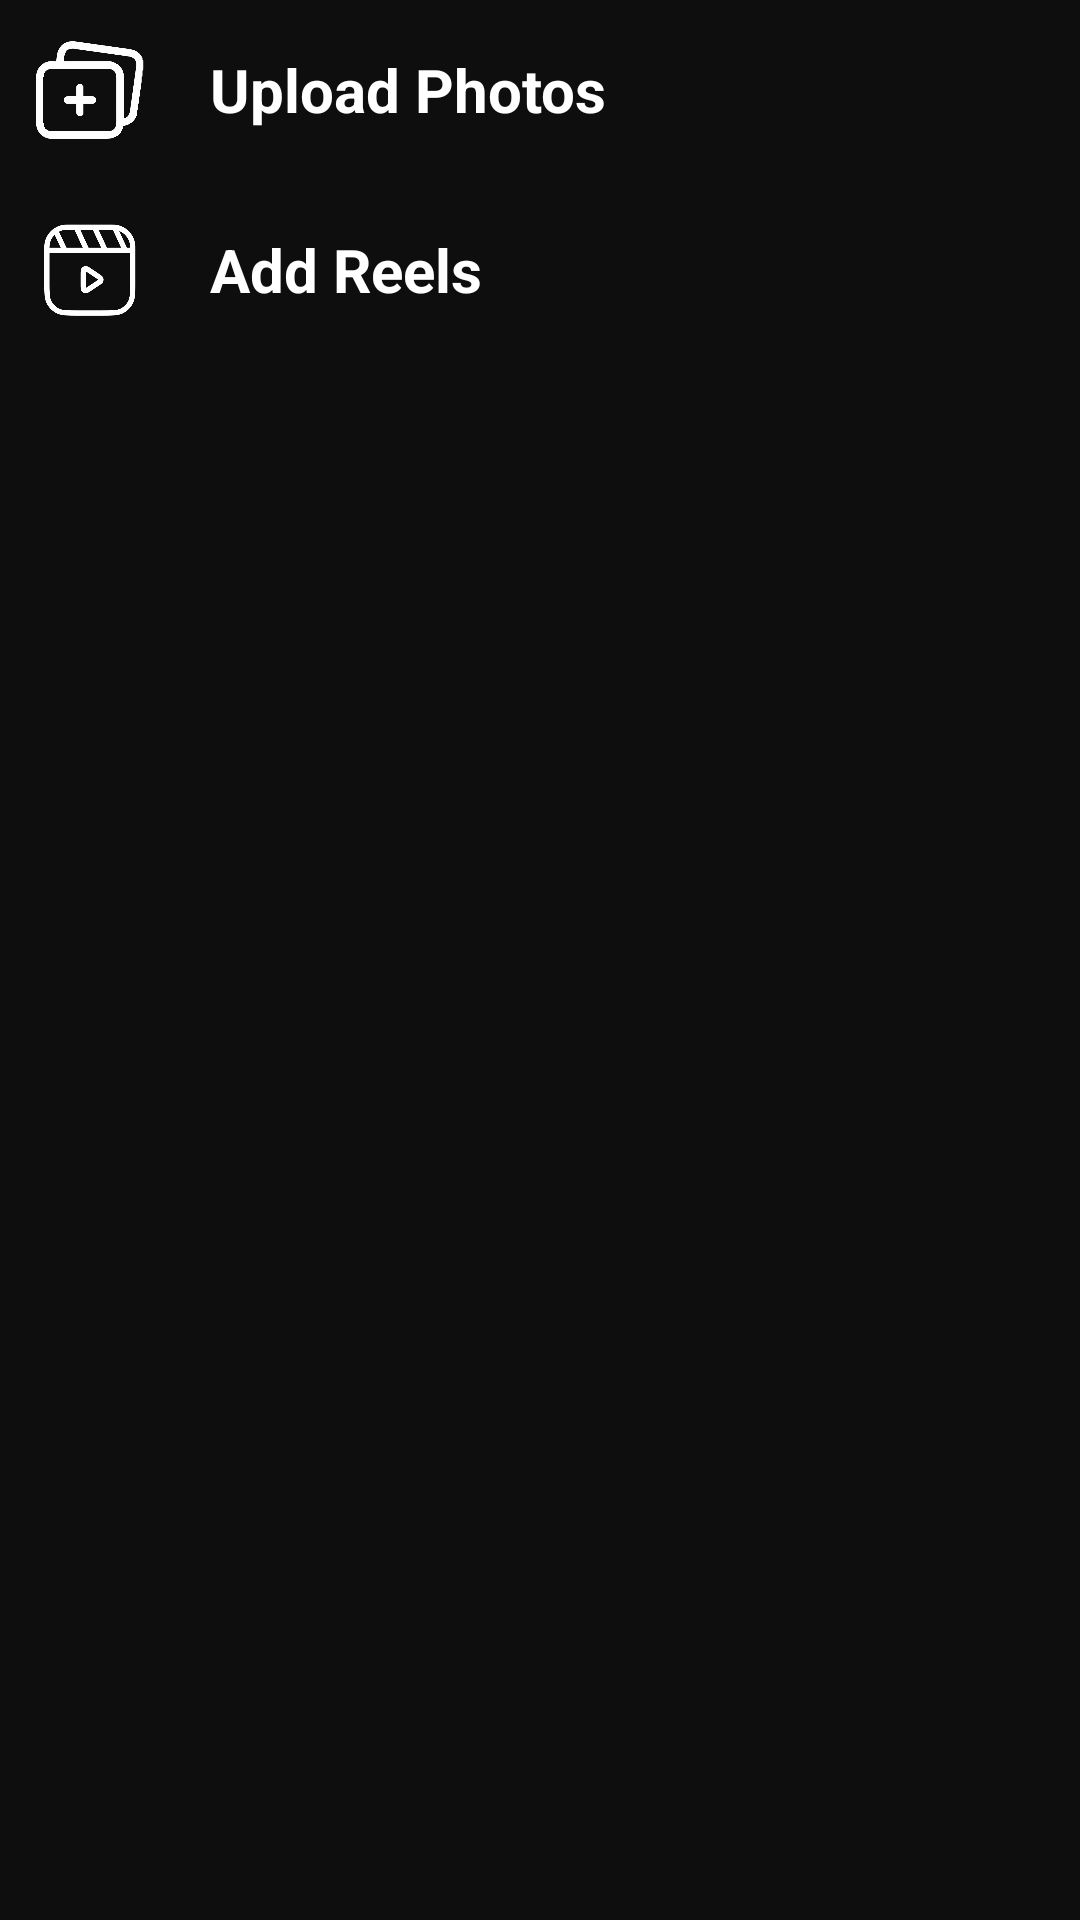

Layout XML and referenced resources for this Android screen:
<!-- AndroidManifest.xml: application theme Theme.SnapSaga -->
<!-- res/layout/fragment_add.xml -->
<?xml version="1.0" encoding="utf-8"?>
<LinearLayout xmlns:android="http://schemas.android.com/apk/res/android"
    xmlns:tools="http://schemas.android.com/tools"
    android:layout_width="match_parent"
    android:layout_height="wrap_content"
    android:background="#0E0E0E"
    android:orientation="vertical"
    tools:context=".fragments.AddFragment">

    <LinearLayout
        android:id="@+id/post"
        android:layout_width="match_parent"
        android:layout_height="wrap_content"
        android:gravity="center_vertical"
        android:orientation="horizontal">

        <ImageView
            android:layout_width="40dp"
            android:layout_height="40dp"
            android:layout_margin="10dp"
            android:outlineSpotShadowColor="@color/white"
            android:src="@drawable/gallery2" />

        <TextView
            android:layout_width="wrap_content"
            android:layout_height="wrap_content"
            android:layout_marginStart="10dp"
            android:text="Upload Photos"
            android:textColor="@color/white"
            android:textSize="20sp"
            android:textStyle="bold" />

    </LinearLayout>

    <LinearLayout
        android:id="@+id/reels"
        android:layout_width="match_parent"
        android:layout_height="wrap_content"
        android:gravity="center_vertical"
        android:orientation="horizontal">

        <ImageView
            android:layout_width="40dp"
            android:layout_height="40dp"
            android:layout_margin="10dp"
            android:outlineSpotShadowColor="@color/white"
            android:src="@drawable/reels_insta" />

        <TextView
            android:layout_width="wrap_content"
            android:layout_height="wrap_content"
            android:layout_marginStart="10dp"
            android:text="Add Reels"
            android:textColor="@color/white"
            android:textSize="20sp"
            android:textStyle="bold" />

    </LinearLayout>

</LinearLayout>
<!-- resources referenced by this layout -->
<resources>
  <color name="white">#FFFFFFFF</color>
  <!-- drawable gallery2: png bitmap (drawable, 30197 bytes) -->
  <!-- drawable reels_insta: png bitmap (drawable, 22604 bytes) -->
  <style name="Theme.SnapSaga" parent="Base.Theme.SnapSaga" />
  <style name="Base.Theme.SnapSaga" parent="Theme.Material3.DayNight.NoActionBar">
          
          
          <item name="android:windowIsTranslucent">true</item>
          <item name="android:statusBarColor">@color/black</item>
      </style>
  <color name="black">#FF000000</color>
</resources>
